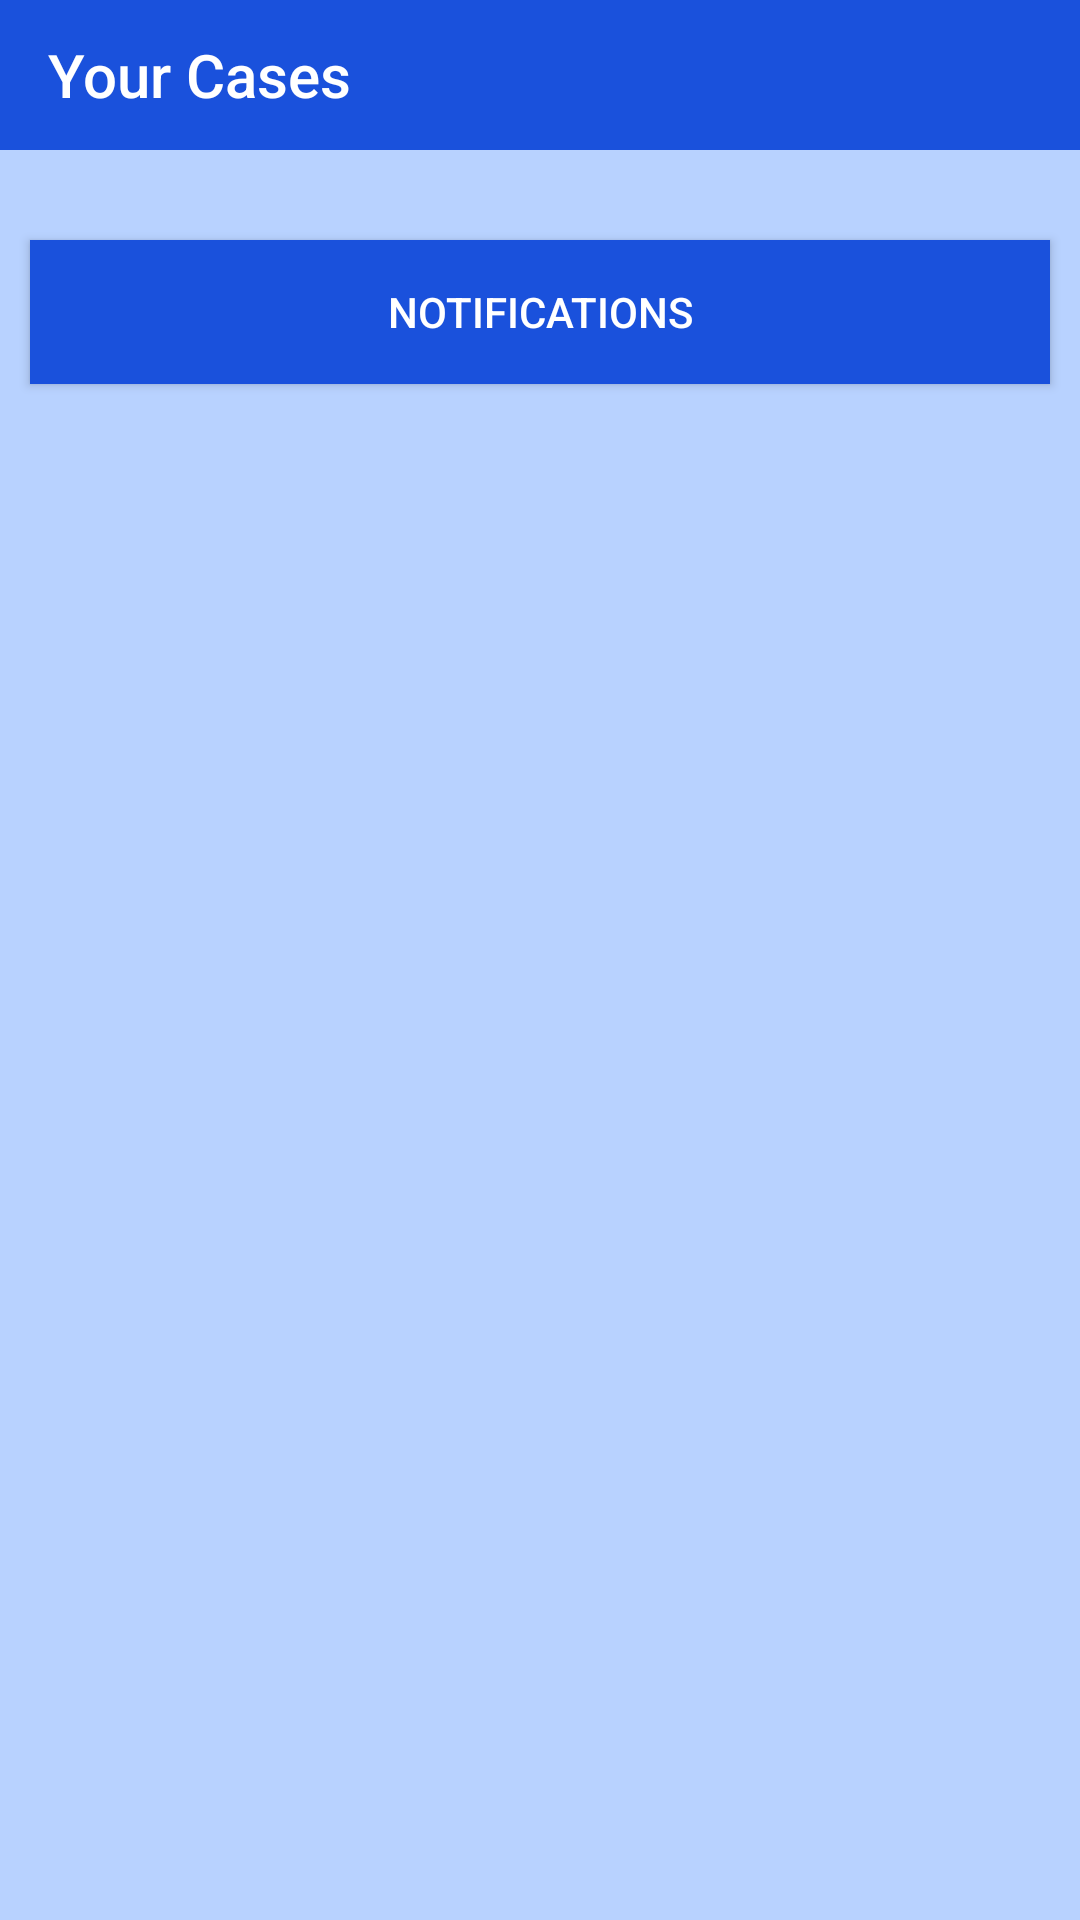

This screen was rendered from an Android layout file. Write that file and the resources it references.
<!-- AndroidManifest.xml: activity theme Theme.MyApplication -->
<!-- res/layout/activity_topics.xml -->
<?xml version="1.0" encoding="utf-8"?>
<androidx.constraintlayout.widget.ConstraintLayout xmlns:android="http://schemas.android.com/apk/res/android"
    xmlns:app="http://schemas.android.com/apk/res-auto"
    xmlns:tools="http://schemas.android.com/tools"
    android:layout_width="match_parent"
    android:layout_height="match_parent"
    android:orientation="vertical"
    android:background="#B8D2FF"
    tools:context=".TopicsActivity">



    <androidx.appcompat.widget.LinearLayoutCompat
        android:layout_width="match_parent"
        android:layout_height="wrap_content"
        android:orientation="vertical"
        app:layout_constraintTop_toBottomOf="@id/toolbarmycase">
        <androidx.recyclerview.widget.RecyclerView
            android:id="@+id/rv"
            android:layout_width="match_parent"
            android:layout_height="match_parent"
            android:layout_margin="10dp"
            app:layout_constraintBottom_toTopOf="@+id/nbtn"
            app:layout_constraintEnd_toEndOf="parent"
            app:layout_constraintHeight_percent="0.25"
            app:layout_constraintStart_toStartOf="parent"
            app:layout_constraintTop_toBottomOf="@id/toolbarmycase" />
        <Button
            android:id="@+id/nbtn"
            android:layout_width="match_parent"
            android:layout_height="wrap_content"
            android:background="@color/colorPrimary"
            android:backgroundTint="@color/colorPrimary"
            android:text="Notifications"
            android:layout_margin="10dp"
            android:textColor="@color/white"
            app:layout_constraintBottom_toBottomOf="parent" />
    </androidx.appcompat.widget.LinearLayoutCompat>

















    <androidx.appcompat.widget.Toolbar
        android:id="@+id/toolbarmycase"
        android:layout_width="match_parent"
        android:layout_height="50dp"
        android:background="@color/colorPrimary"
        app:titleTextColor="@color/white"
        app:title="Your Cases"
        app:layout_constraintTop_toTopOf="parent"/>

























































































































































</androidx.constraintlayout.widget.ConstraintLayout>
<!-- resources referenced by this layout -->
<resources>
  <color name="black">#FF000000</color>
  <color name="colorPrimary">#1A51DC</color>
  <color name="white">#FFFFFFFF</color>
  <string name="add_topic">Add topic</string>
  <string name="create_new_active_topic_and_replace_old_ones">Create new active topic and replace old ones</string>
  <style name="Theme.MyApplication" parent="Theme.AppCompat.Light.NoActionBar">
          <item name="android:navigationBarColor">@color/cardview_light_background</item>
          <item name="android:statusBarColor">@color/colorPrimary</item>
          <item name="android:editTextColor">#000000</item>
          
          <item name="android:textColorHint">#1B1B1B</item>
  
      </style>
</resources>
